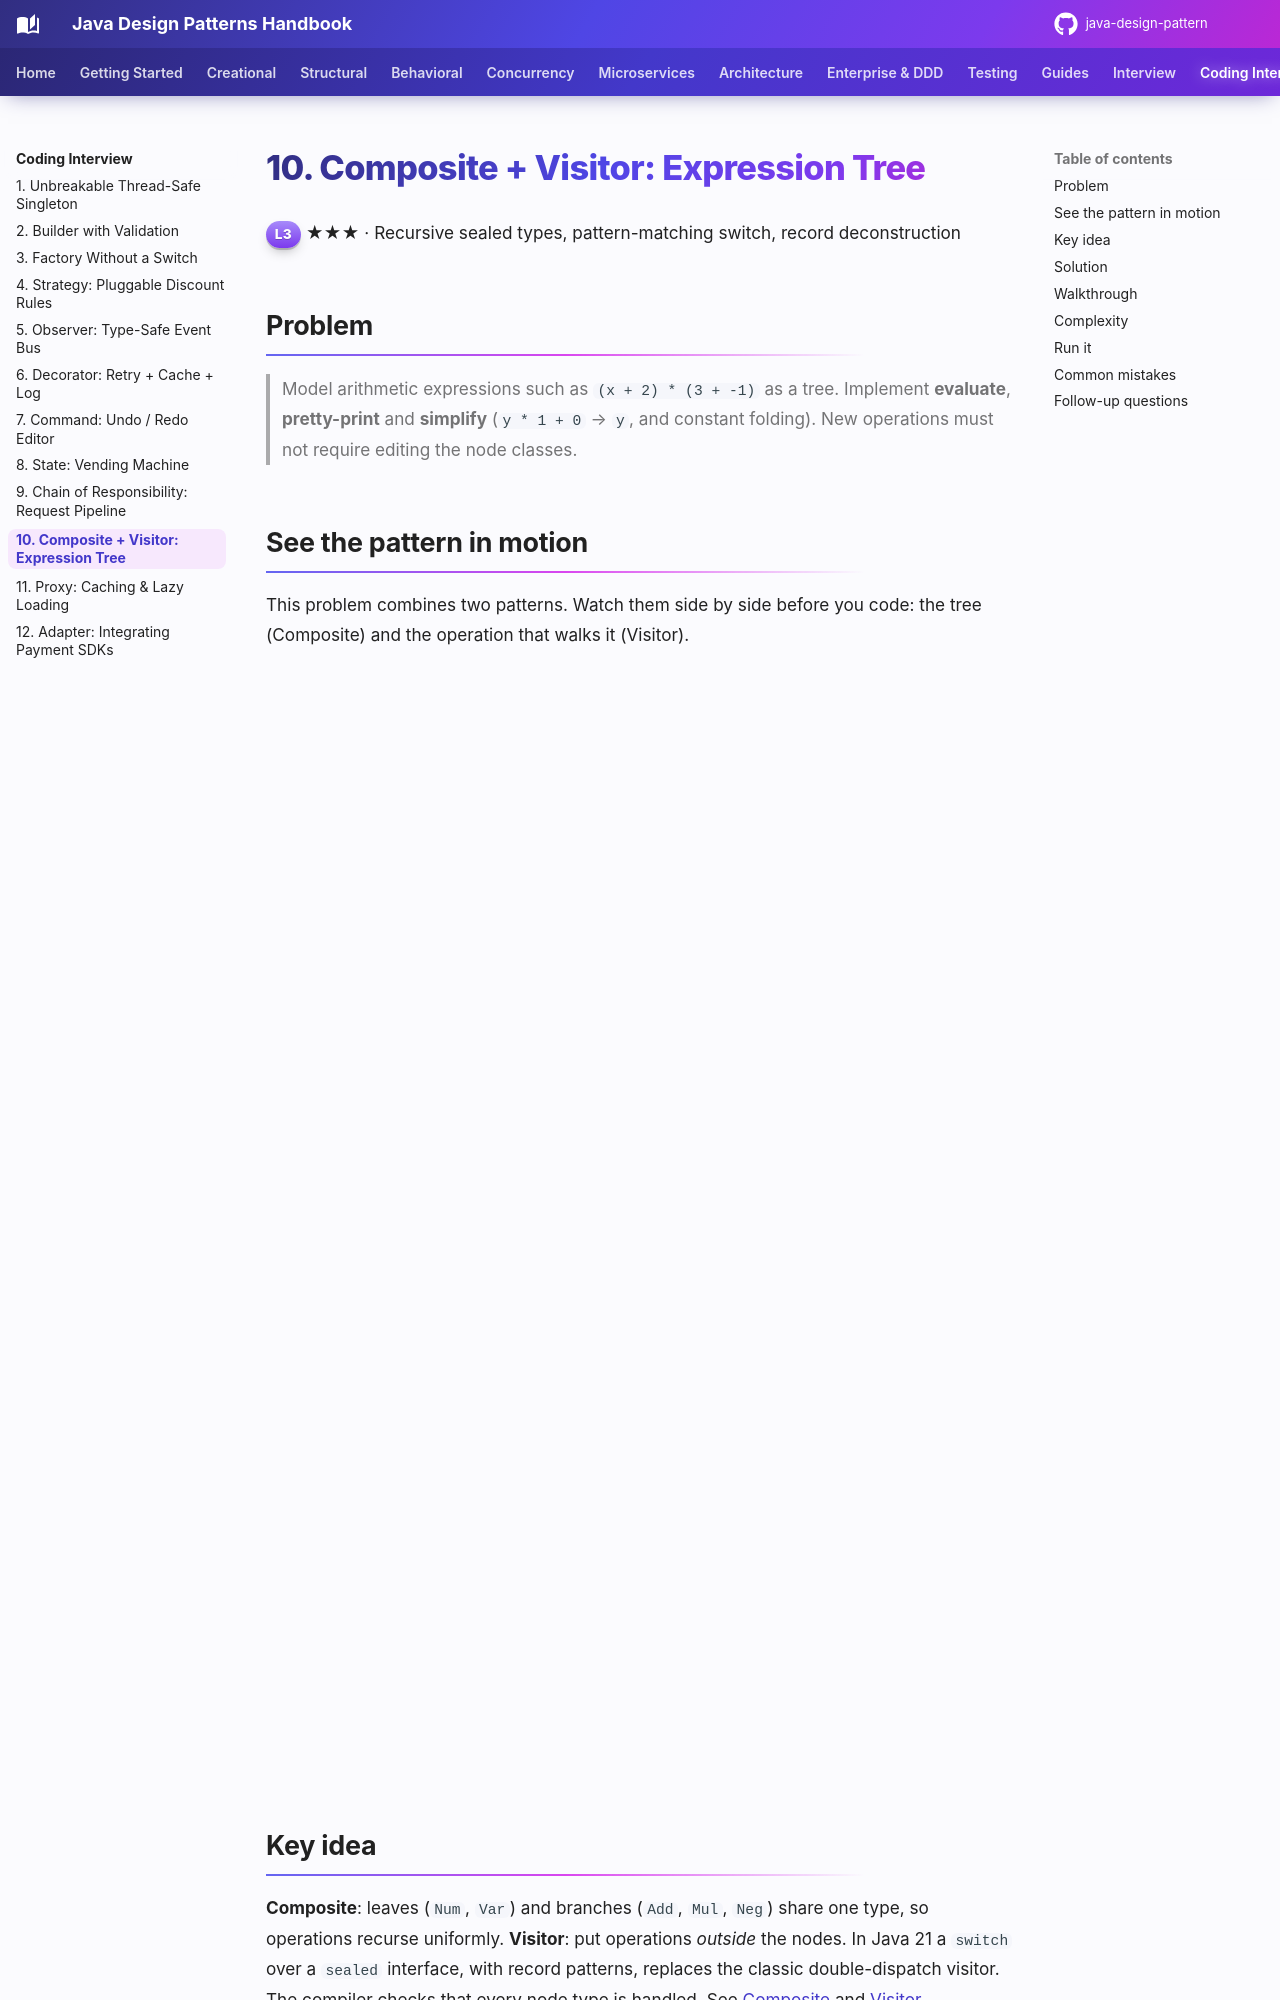

repository: khiruashish/java-design-pattern · page: coding-interview/10-composite-visitor/index.html · generator: mkdocs

# 10. Composite + Visitor: Expression Tree

<span class="level l3">L3</span> ★★★ · Recursive sealed types, pattern-matching switch, record deconstruction

## Problem

> Model arithmetic expressions such as `(x + 2) * (3 + -1)` as a tree. Implement **evaluate**, **pretty-print** and
> **simplify** (`y * 1 + 0` → `y`, and constant folding). New operations must not require editing the node classes.

## See the pattern in motion

This problem combines two patterns. Watch them side by side before you code: the tree (Composite) and the operation that walks it (Visitor).

<iframe class="motion-embed motion-compare" src="../../motion/index.html?compare=composite~visitor&amp;embed=1" title="Composite and Visitor played side by side" loading="lazy"></iframe>
